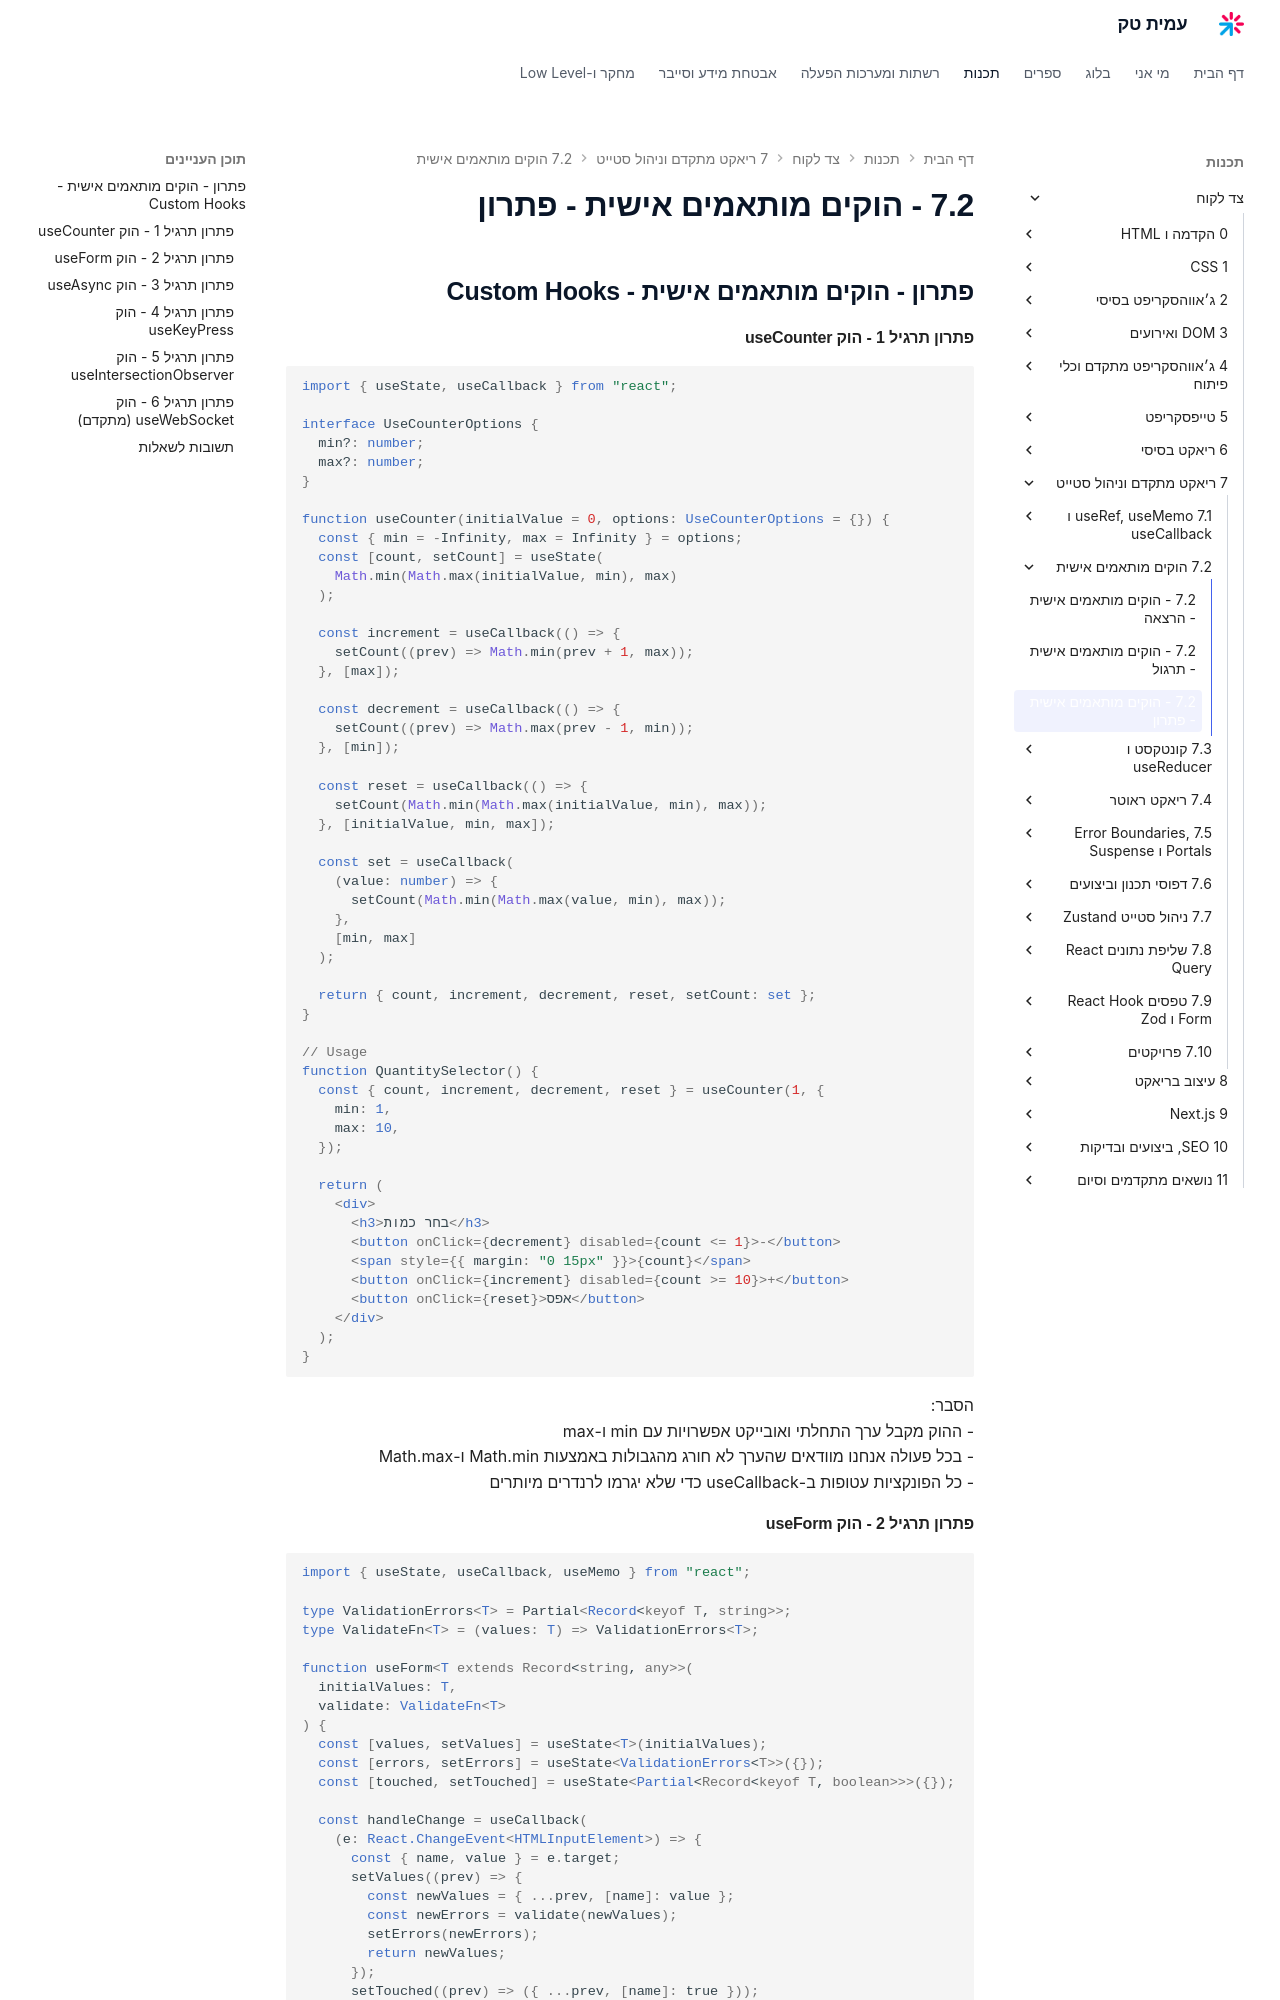

repository: AmitPinchasi/amittech · page: צד-לקוח/7 - ריאקט מתקדם וניהול סטייט/7.2 - הוקים מותאמים אישית/7.2 - הוקים מותאמים אישית - פתרון/index.html · generator: mkdocs

## פתרון - הוקים מותאמים אישית - Custom Hooks

#### פתרון תרגיל 1 - הוק useCounter

```tsx
import { useState, useCallback } from "react";

interface UseCounterOptions {
  min?: number;
  max?: number;
}

function useCounter(initialValue = 0, options: UseCounterOptions = {}) {
  const { min = -Infinity, max = Infinity } = options;
  const [count, setCount] = useState(
    Math.min(Math.max(initialValue, min), max)
  );

  const increment = useCallback(() => {
    setCount((prev) => Math.min(prev + 1, max));
  }, [max]);

  const decrement = useCallback(() => {
    setCount((prev) => Math.max(prev - 1, min));
  }, [min]);

  const reset = useCallback(() => {
    setCount(Math.min(Math.max(initialValue, min), max));
  }, [initialValue, min, max]);

  const set = useCallback(
    (value: number) => {
      setCount(Math.min(Math.max(value, min), max));
    },
    [min, max]
  );

  return { count, increment, decrement, reset, setCount: set };
}

// Usage
function QuantitySelector() {
  const { count, increment, decrement, reset } = useCounter(1, {
    min: 1,
    max: 10,
  });

  return (
    <div>
      <h3>בחר כמות</h3>
      <button onClick={decrement} disabled={count <= 1}>-</button>
      <span style={{ margin: "0 15px" }}>{count}</span>
      <button onClick={increment} disabled={count >= 10}>+</button>
      <button onClick={reset}>אפס</button>
    </div>
  );
}
```

הסבר:
- ההוק מקבל ערך התחלתי ואובייקט אפשרויות עם min ו-max
- בכל פעולה אנחנו מוודאים שהערך לא חורג מהגבולות באמצעות Math.min ו-Math.max
- כל הפונקציות עטופות ב-useCallback כדי שלא יגרמו לרנדרים מיותרים
